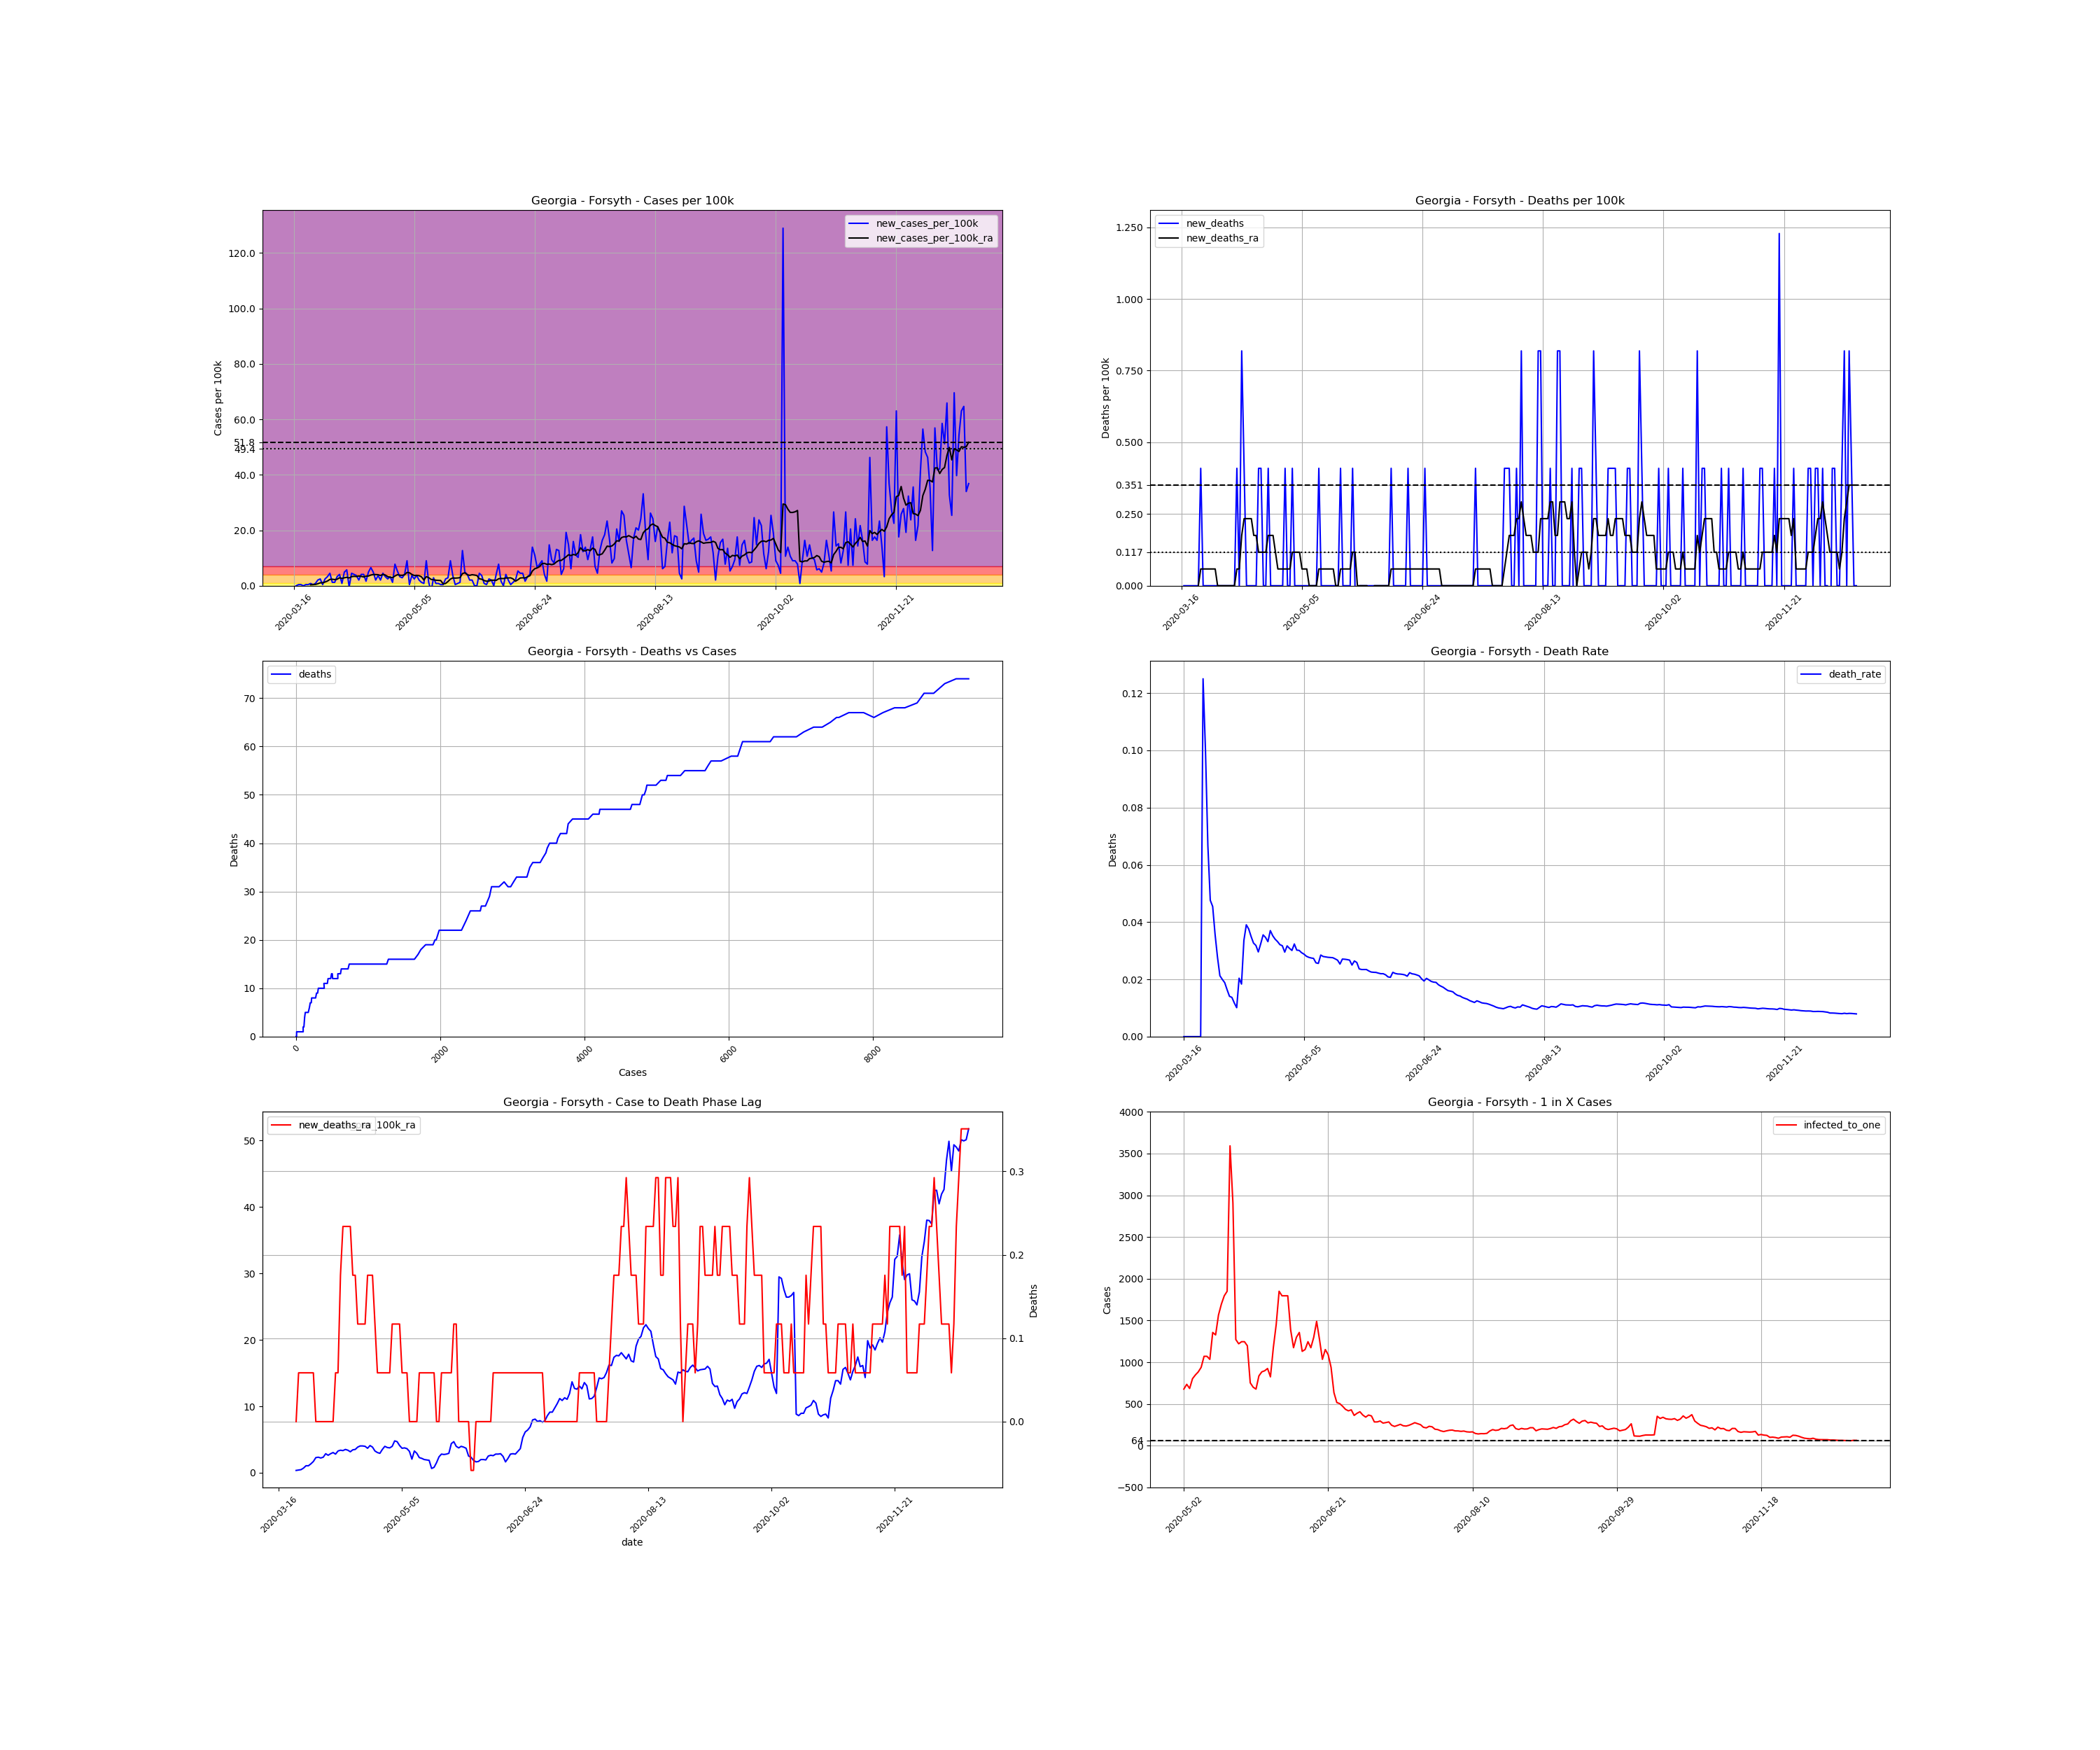

Data behind this chart, as committed beside it:
, date, county, state, fips, cases, deaths, COUNTY, STNAME, CTYNAME, POPESTIMATE2019, cases_per_100k, deaths_per_100k, death_rate, new_cases, new_cases_per_100k, new_deaths, new_cases_per_100k_ra, new_deaths_ra, active_cases, infected_to_one
123524, 2020-03-16, Forsyth, Georgia, 13117, 1, 0.0, 117, Georgia, Forsyth, 244252, 0.4094, 0.0, 0.0, , , , , , , 
123525, 2020-03-17, Forsyth, Georgia, 13117, 1, 0.0, 117, Georgia, Forsyth, 244252, 0.4094, 0.0, 0.0, 0.0, 0.0, 0.0, , , , 
123526, 2020-03-18, Forsyth, Georgia, 13117, 2, 0.0, 117, Georgia, Forsyth, 244252, 0.8188, 0.0, 0.0, 1.0, 0.4094, 0.0, , , , 
123527, 2020-03-19, Forsyth, Georgia, 13117, 3, 0.0, 117, Georgia, Forsyth, 244252, 1.228, 0.0, 0.0, 1.0, 0.4094, 0.0, , , , 
123528, 2020-03-20, Forsyth, Georgia, 13117, 3, 0.0, 117, Georgia, Forsyth, 244252, 1.228, 0.0, 0.0, 0.0, 0.0, 0.0, , , , 
123529, 2020-03-21, Forsyth, Georgia, 13117, 4, 0.0, 117, Georgia, Forsyth, 244252, 1.638, 0.0, 0.0, 1.0, 0.4094, 0.0, , , , 
123530, 2020-03-22, Forsyth, Georgia, 13117, 5, 0.0, 117, Georgia, Forsyth, 244252, 2.047, 0.0, 0.0, 1.0, 0.4094, 0.0, , , , 
123531, 2020-03-23, Forsyth, Georgia, 13117, 7, 0.0, 117, Georgia, Forsyth, 244252, 2.866, 0.0, 0.0, 2.0, 0.8188, 0.0, 0.3509, 0.0, , 
123532, 2020-03-24, Forsyth, Georgia, 13117, 8, 1.0, 117, Georgia, Forsyth, 244252, 3.275, 0.4094, 0.125, 1.0, 0.4094, 0.4094, 0.4094, 0.05849, 7.0, 8723
123533, 2020-03-25, Forsyth, Georgia, 13117, 10, 1.0, 117, Georgia, Forsyth, 244252, 4.094, 0.4094, 0.1, 2.0, 0.8188, 0.0, 0.4679, 0.05849, 9.0, 6785
123534, 2020-03-26, Forsyth, Georgia, 13117, 15, 1.0, 117, Georgia, Forsyth, 244252, 6.141, 0.4094, 0.06667, 5.0, 2.047, 0.0, 0.7019, 0.05849, 13.0, 4697
123535, 2020-03-27, Forsyth, Georgia, 13117, 21, 1.0, 117, Georgia, Forsyth, 244252, 8.598, 0.4094, 0.04762, 6.0, 2.456, 0.0, 1.053, 0.05849, 18.0, 3392
123536, 2020-03-28, Forsyth, Georgia, 13117, 22, 1.0, 117, Georgia, Forsyth, 244252, 9.007, 0.4094, 0.04545, 1.0, 0.4094, 0.0, 1.053, 0.05849, 19.0, 3214
123537, 2020-03-29, Forsyth, Georgia, 13117, 28, 1.0, 117, Georgia, Forsyth, 244252, 11.46, 0.4094, 0.03571, 6.0, 2.456, 0.0, 1.345, 0.05849, 24.0, 2544
123538, 2020-03-30, Forsyth, Georgia, 13117, 36, 1.0, 117, Georgia, Forsyth, 244252, 14.74, 0.4094, 0.02778, 8.0, 3.275, 0.0, 1.696, 0.05849, 31.0, 1970
123539, 2020-03-31, Forsyth, Georgia, 13117, 47, 1.0, 117, Georgia, Forsyth, 244252, 19.24, 0.4094, 0.02128, 11.0, 4.504, 0.0, 2.281, 0.0, 40.0, 1527
123540, 2020-04-01, Forsyth, Georgia, 13117, 50, 1.0, 117, Georgia, Forsyth, 244252, 20.47, 0.4094, 0.02, 3.0, 1.228, 0.0, 2.34, 0.0, 42.0, 1454
123541, 2020-04-02, Forsyth, Georgia, 13117, 53, 1.0, 117, Georgia, Forsyth, 244252, 21.7, 0.4094, 0.01887, 3.0, 1.228, 0.0, 2.223, 0.0, 43.0, 1420
123542, 2020-04-03, Forsyth, Georgia, 13117, 61, 1.0, 117, Georgia, Forsyth, 244252, 24.97, 0.4094, 0.01639, 8.0, 3.275, 0.0, 2.34, 0.0, 46.0, 1327
123543, 2020-04-04, Forsyth, Georgia, 13117, 71, 1.0, 117, Georgia, Forsyth, 244252, 29.07, 0.4094, 0.01408, 10.0, 4.094, 0.0, 2.866, 0.0, 50.0, 1221
123544, 2020-04-05, Forsyth, Georgia, 13117, 73, 1.0, 117, Georgia, Forsyth, 244252, 29.89, 0.4094, 0.0137, 2.0, 0.8188, 0.0, 2.632, 0.0, 51.0, 1197
123545, 2020-04-06, Forsyth, Georgia, 13117, 85, 1.0, 117, Georgia, Forsyth, 244252, 34.8, 0.4094, 0.01176, 12.0, 4.913, 0.0, 2.866, 0.0, 57.0, 1071
123546, 2020-04-07, Forsyth, Georgia, 13117, 99, 1.0, 117, Georgia, Forsyth, 244252, 40.53, 0.4094, 0.0101, 14.0, 5.732, 0.0, 3.041, 0.0, 63.0, 969.3
123547, 2020-04-08, Forsyth, Georgia, 13117, 98, 2.0, 117, Georgia, Forsyth, 244252, 40.12, 0.8188, 0.02041, -1.0, -0.4094, 0.4094, 2.807, 0.05849, 51.0, 1197
123548, 2020-04-09, Forsyth, Georgia, 13117, 109, 2.0, 117, Georgia, Forsyth, 244252, 44.63, 0.8188, 0.01835, 11.0, 4.504, 0.0, 3.275, 0.05849, 59.0, 1035
123549, 2020-04-10, Forsyth, Georgia, 13117, 119, 4.0, 117, Georgia, Forsyth, 244252, 48.72, 1.638, 0.03361, 10.0, 4.094, 0.8188, 3.392, 0.1755, 66.0, 925.2
123550, 2020-04-11, Forsyth, Georgia, 13117, 128, 5.0, 117, Georgia, Forsyth, 244252, 52.4, 2.047, 0.03906, 9.0, 3.685, 0.4094, 3.334, 0.234, 67.0, 911.4
123551, 2020-04-12, Forsyth, Georgia, 13117, 133, 5.0, 117, Georgia, Forsyth, 244252, 54.45, 2.047, 0.03759, 5.0, 2.047, 0.0, 3.509, 0.234, 62.0, 984.9
123552, 2020-04-13, Forsyth, Georgia, 13117, 143, 5.0, 117, Georgia, Forsyth, 244252, 58.55, 2.047, 0.03497, 10.0, 4.094, 0.0, 3.392, 0.234, 70.0, 872.3
123553, 2020-04-14, Forsyth, Georgia, 13117, 153, 5.0, 117, Georgia, Forsyth, 244252, 62.64, 2.047, 0.03268, 10.0, 4.094, 0.0, 3.158, 0.234, 68.0, 898
123554, 2020-04-15, Forsyth, Georgia, 13117, 157, 5.0, 117, Georgia, Forsyth, 244252, 64.28, 2.047, 0.03185, 4.0, 1.638, 0.0, 3.451, 0.1755, 58.0, 1053
123555, 2020-04-16, Forsyth, Georgia, 13117, 169, 5.0, 117, Georgia, Forsyth, 244252, 69.19, 2.047, 0.02959, 12.0, 4.913, 0.0, 3.509, 0.1755, 71.0, 860
123556, 2020-04-17, Forsyth, Georgia, 13117, 185, 6.0, 117, Georgia, Forsyth, 244252, 75.74, 2.456, 0.03243, 16.0, 6.551, 0.4094, 3.86, 0.117, 76.0, 803.5
123557, 2020-04-18, Forsyth, Georgia, 13117, 197, 7.0, 117, Georgia, Forsyth, 244252, 80.65, 2.866, 0.03553, 12.0, 4.913, 0.4094, 4.036, 0.117, 78.0, 782.9
123558, 2020-04-19, Forsyth, Georgia, 13117, 202, 7.0, 117, Georgia, Forsyth, 244252, 82.7, 2.866, 0.03465, 5.0, 2.047, 0.0, 4.036, 0.117, 74.0, 825.2
123559, 2020-04-20, Forsyth, Georgia, 13117, 211, 7.0, 117, Georgia, Forsyth, 244252, 86.39, 2.866, 0.03318, 9.0, 3.685, 0.0, 3.977, 0.117, 78.0, 782.9
123560, 2020-04-21, Forsyth, Georgia, 13117, 216, 8.0, 117, Georgia, Forsyth, 244252, 88.43, 3.275, 0.03704, 5.0, 2.047, 0.4094, 3.685, 0.1755, 73.0, 836.5
123561, 2020-04-22, Forsyth, Georgia, 13117, 227, 8.0, 117, Georgia, Forsyth, 244252, 92.94, 3.275, 0.03524, 11.0, 4.504, 0.0, 4.094, 0.1755, 74.0, 825.2
123562, 2020-04-23, Forsyth, Georgia, 13117, 235, 8.0, 117, Georgia, Forsyth, 244252, 96.21, 3.275, 0.03404, 8.0, 3.275, 0.0, 3.86, 0.1755, 78.0, 782.9
123563, 2020-04-24, Forsyth, Georgia, 13117, 241, 8.0, 117, Georgia, Forsyth, 244252, 98.67, 3.275, 0.0332, 6.0, 2.456, 0.0, 3.275, 0.117, 72.0, 848.1
123564, 2020-04-25, Forsyth, Georgia, 13117, 249, 8.0, 117, Georgia, Forsyth, 244252, 101.9, 3.275, 0.03213, 8.0, 3.275, 0.0, 3.041, 0.05849, 64.0, 954.1
123565, 2020-04-26, Forsyth, Georgia, 13117, 252, 8.0, 117, Georgia, Forsyth, 244252, 103.2, 3.275, 0.03175, 3.0, 1.228, 0.0, 2.924, 0.05849, 55.0, 1110
123566, 2020-04-27, Forsyth, Georgia, 13117, 271, 8.0, 117, Georgia, Forsyth, 244252, 111, 3.275, 0.02952, 19.0, 7.779, 0.0, 3.509, 0.05849, 69.0, 885
123567, 2020-04-28, Forsyth, Georgia, 13117, 284, 9.0, 117, Georgia, Forsyth, 244252, 116.3, 3.685, 0.03169, 13.0, 5.322, 0.4094, 3.977, 0.05849, 73.0, 836.5
123568, 2020-04-29, Forsyth, Georgia, 13117, 292, 9.0, 117, Georgia, Forsyth, 244252, 119.5, 3.685, 0.03082, 8.0, 3.275, 0.0, 3.802, 0.05849, 76.0, 803.5
123569, 2020-04-30, Forsyth, Georgia, 13117, 299, 9.0, 117, Georgia, Forsyth, 244252, 122.4, 3.685, 0.0301, 7.0, 2.866, 0.0, 3.743, 0.05849, 72.0, 848.1
123570, 2020-05-01, Forsyth, Georgia, 13117, 309, 10.0, 117, Georgia, Forsyth, 244252, 126.5, 4.094, 0.03236, 10.0, 4.094, 0.4094, 3.977, 0.117, 74.0, 825.2
123571, 2020-05-02, Forsyth, Georgia, 13117, 331, 10.0, 117, Georgia, Forsyth, 244252, 135.5, 4.094, 0.03021, 22.0, 9.007, 0.0, 4.796, 0.117, 90.0, 678.5
123572, 2020-05-03, Forsyth, Georgia, 13117, 332, 10.0, 117, Georgia, Forsyth, 244252, 135.9, 4.094, 0.03012, 1.0, 0.4094, 0.0, 4.679, 0.117, 83.0, 735.7
123573, 2020-05-04, Forsyth, Georgia, 13117, 341, 10.0, 117, Georgia, Forsyth, 244252, 139.6, 4.094, 0.02933, 9.0, 3.685, 0.0, 4.094, 0.117, 89.0, 686.1
123574, 2020-05-05, Forsyth, Georgia, 13117, 347, 10.0, 117, Georgia, Forsyth, 244252, 142.1, 4.094, 0.02882, 6.0, 2.456, 0.0, 3.685, 0.05849, 76.0, 803.5
123575, 2020-05-06, Forsyth, Georgia, 13117, 356, 10.0, 117, Georgia, Forsyth, 244252, 145.8, 4.094, 0.02809, 9.0, 3.685, 0.0, 3.743, 0.05849, 72.0, 848.1
123576, 2020-05-07, Forsyth, Georgia, 13117, 361, 10.0, 117, Georgia, Forsyth, 244252, 147.8, 4.094, 0.0277, 5.0, 2.047, 0.0, 3.626, 0.05849, 69.0, 885
123577, 2020-05-08, Forsyth, Georgia, 13117, 364, 10.0, 117, Georgia, Forsyth, 244252, 149, 4.094, 0.02747, 3.0, 1.228, 0.0, 3.217, 3.172065784643304e-17, 65.0, 939.4
123578, 2020-05-09, Forsyth, Georgia, 13117, 366, 10.0, 117, Georgia, Forsyth, 244252, 149.8, 4.094, 0.02732, 2.0, 0.8188, 0.0, 2.047, 3.172065784643304e-17, 57.0, 1071
123579, 2020-05-10, Forsyth, Georgia, 13117, 388, 10.0, 117, Georgia, Forsyth, 244252, 158.9, 4.094, 0.02577, 22.0, 9.007, 0.0, 3.275, 3.172065784643304e-17, 57.0, 1071
123580, 2020-05-11, Forsyth, Georgia, 13117, 391, 10.0, 117, Georgia, Forsyth, 244252, 160.1, 4.094, 0.02558, 3.0, 1.228, 0.0, 2.924, 3.172065784643304e-17, 59.0, 1035
123581, 2020-05-12, Forsyth, Georgia, 13117, 386, 11.0, 117, Georgia, Forsyth, 244252, 158, 4.504, 0.0285, -5.0, -2.047, 0.4094, 2.281, 0.05849, 45.0, 1357
123582, 2020-05-13, Forsyth, Georgia, 13117, 393, 11.0, 117, Georgia, Forsyth, 244252, 160.9, 4.504, 0.02799, 7.0, 2.866, 0.0, 2.164, 0.05849, 46.0, 1327
123583, 2020-05-14, Forsyth, Georgia, 13117, 395, 11.0, 117, Georgia, Forsyth, 244252, 161.7, 4.504, 0.02785, 2.0, 0.8188, 0.0, 1.989, 0.05849, 39.0, 1566
... 221 more rows
